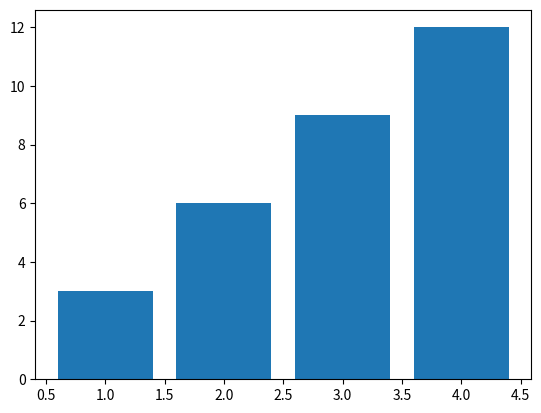

The script that saved this image:
import numpy as np
import matplotlib.pyplot as pyplot

x = np.arange(1, 5)
y = x*3

pyplot.bar(x, y)
pyplot.show()

